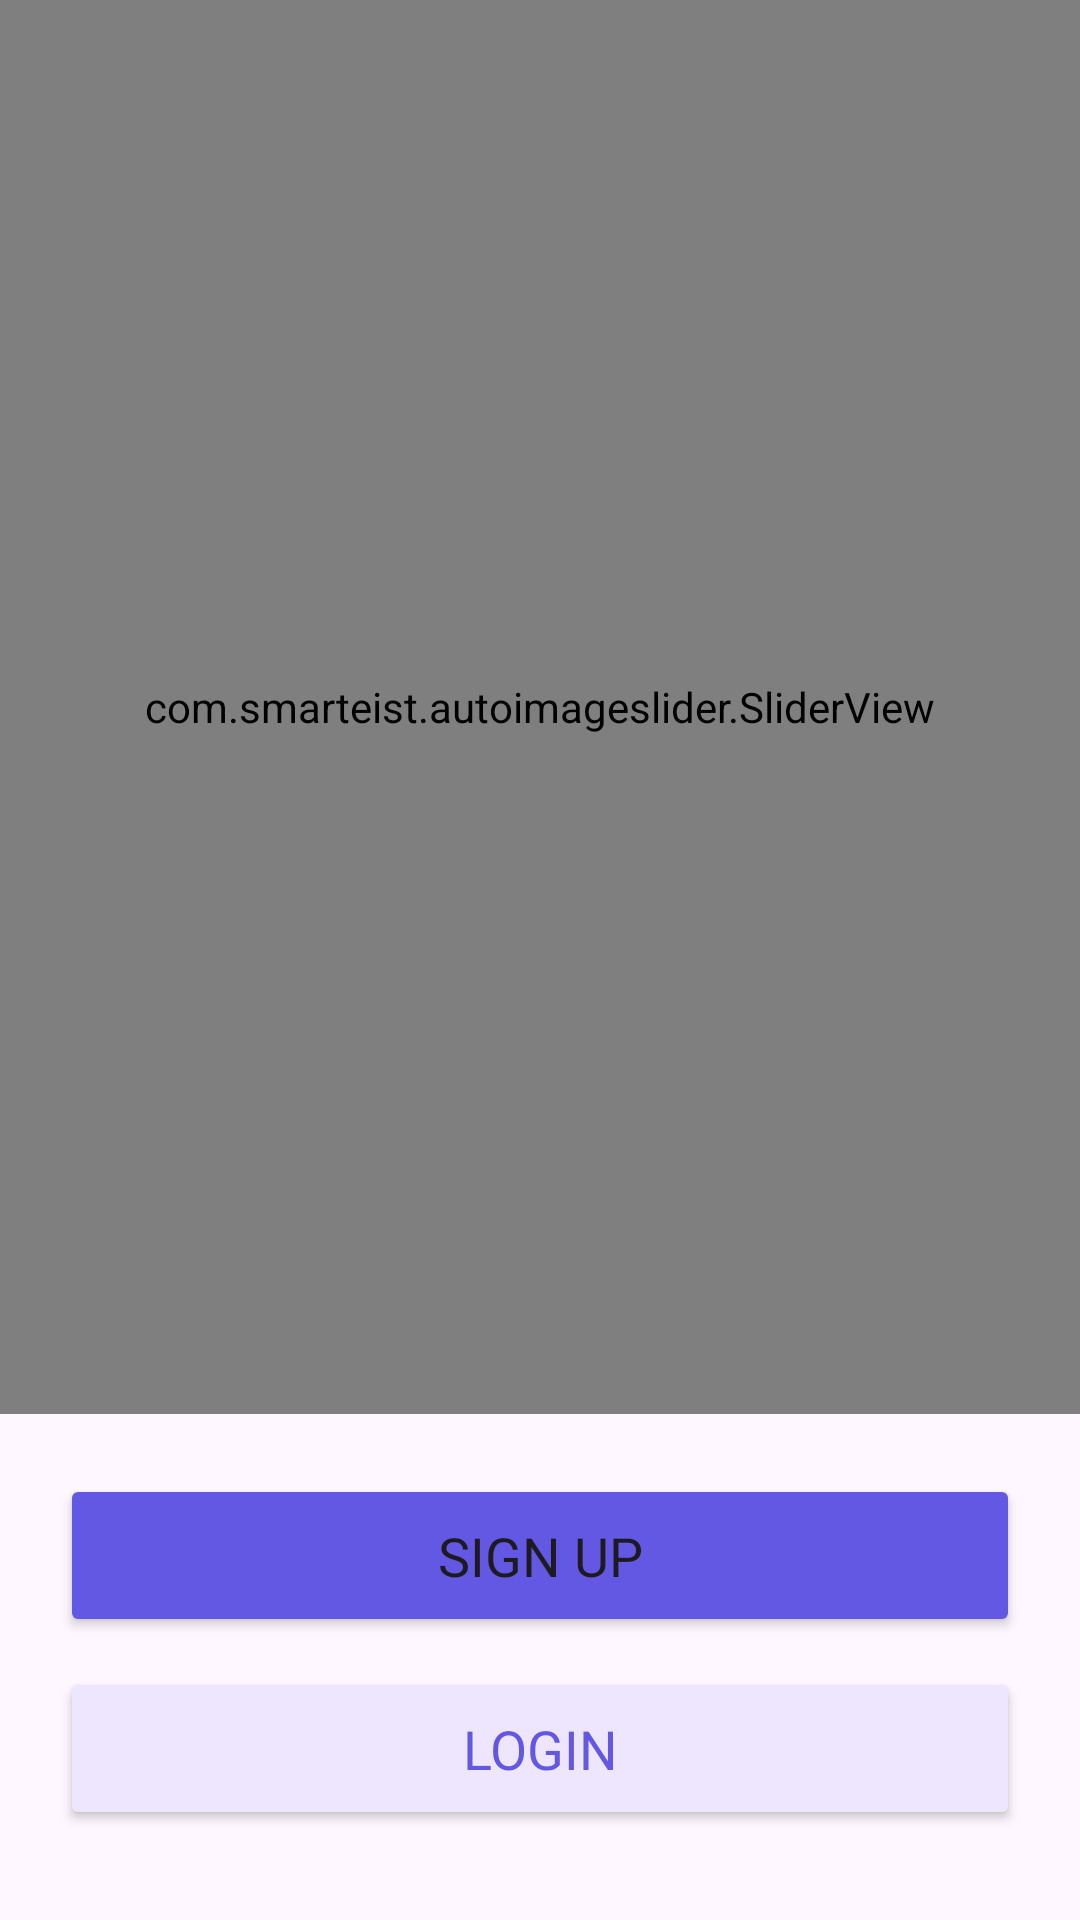

Layout XML and referenced resources for this Android screen:
<!-- AndroidManifest.xml: application theme Theme.MintFlow -->
<!-- res/layout/activity_on_boarding2.xml -->
<?xml version="1.0" encoding="utf-8"?>
<androidx.constraintlayout.widget.ConstraintLayout xmlns:android="http://schemas.android.com/apk/res/android"
    xmlns:app="http://schemas.android.com/apk/res-auto"
    xmlns:tools="http://schemas.android.com/tools"
    android:id="@+id/main"
    android:layout_width="match_parent"
    android:layout_height="match_parent"
    tools:context=".activity.OnBoarding2Activity">

    <com.smarteist.autoimageslider.SliderView
        android:id="@+id/imageSlider"
        android:layout_width="match_parent"
        android:layout_height="0dp"
        android:layout_marginBottom="20dp"
        app:layout_constraintBottom_toTopOf="@+id/button5"
        app:layout_constraintEnd_toEndOf="parent"
        app:layout_constraintStart_toStartOf="parent"
        app:layout_constraintTop_toTopOf="parent"
        app:sliderAnimationDuration="600"
        app:sliderAutoCycleDirection="back_and_forth"
        app:sliderAutoCycleEnabled="true"
        app:sliderIndicatorAnimationDuration="600"
        app:sliderIndicatorGravity="center_horizontal|bottom"
        app:sliderIndicatorMargin="15dp"
        app:sliderIndicatorOrientation="horizontal"
        app:sliderIndicatorPadding="3dp"
        app:sliderIndicatorRadius="2dp"
        app:sliderIndicatorSelectedColor="#5A5A5A"
        app:sliderIndicatorUnselectedColor="#FFF"
        app:sliderScrollTimeInSec="1"
        app:sliderStartAutoCycle="true" />

    <Button
        android:id="@+id/button5"
        android:layout_width="0dp"
        android:layout_height="wrap_content"
        android:layout_marginBottom="10dp"
        android:backgroundTint="@color/primary"
        android:fontFamily="@font/inter_semi_bold"
        android:paddingTop="15dp"
        android:paddingBottom="15dp"
        android:text="@string/text9"
        android:textSize="18sp"
        app:cornerRadius="14dp"
        app:layout_constraintBottom_toTopOf="@+id/button6"
        app:layout_constraintEnd_toEndOf="@+id/button6"
        app:layout_constraintHorizontal_bias="0.0"
        app:layout_constraintStart_toStartOf="@+id/button6" />

    <Button
        android:id="@+id/button6"
        android:layout_width="0dp"
        android:layout_height="wrap_content"
        android:layout_marginStart="20dp"
        android:layout_marginEnd="20dp"
        android:layout_marginBottom="30dp"
        android:backgroundTint="@color/soft_purple"
        android:fontFamily="@font/inter_semi_bold"
        android:paddingTop="15dp"
        android:paddingBottom="15dp"
        android:text="@string/text7"
        android:textColor="@color/primary"
        android:textSize="18sp"
        app:cornerRadius="14dp"
        app:layout_constraintBottom_toBottomOf="parent"
        app:layout_constraintEnd_toEndOf="parent"
        app:layout_constraintStart_toStartOf="parent" />

</androidx.constraintlayout.widget.ConstraintLayout>
<!-- resources referenced by this layout -->
<resources>
  <color name="primary">#6358E3</color>
  <color name="soft_purple">#EEE5FF</color>
  <string name="text7">LogIn</string>
  <string name="text9">Sign Up</string>
  <style name="Theme.MintFlow" parent="Base.Theme.MintFlow" />
  <style name="Base.Theme.MintFlow" parent="Theme.Material3.DayNight.NoActionBar">
          
          
      </style>
</resources>
